The GitHub repository Bhawana-Bisht/CROPDISEASEPRIDICTION contains a labelled image folder "archive (1)" with 7 categories: blast, healthy, insect damage, leaf folder, scald, stripes, tungro. Examples follow, each with its label.

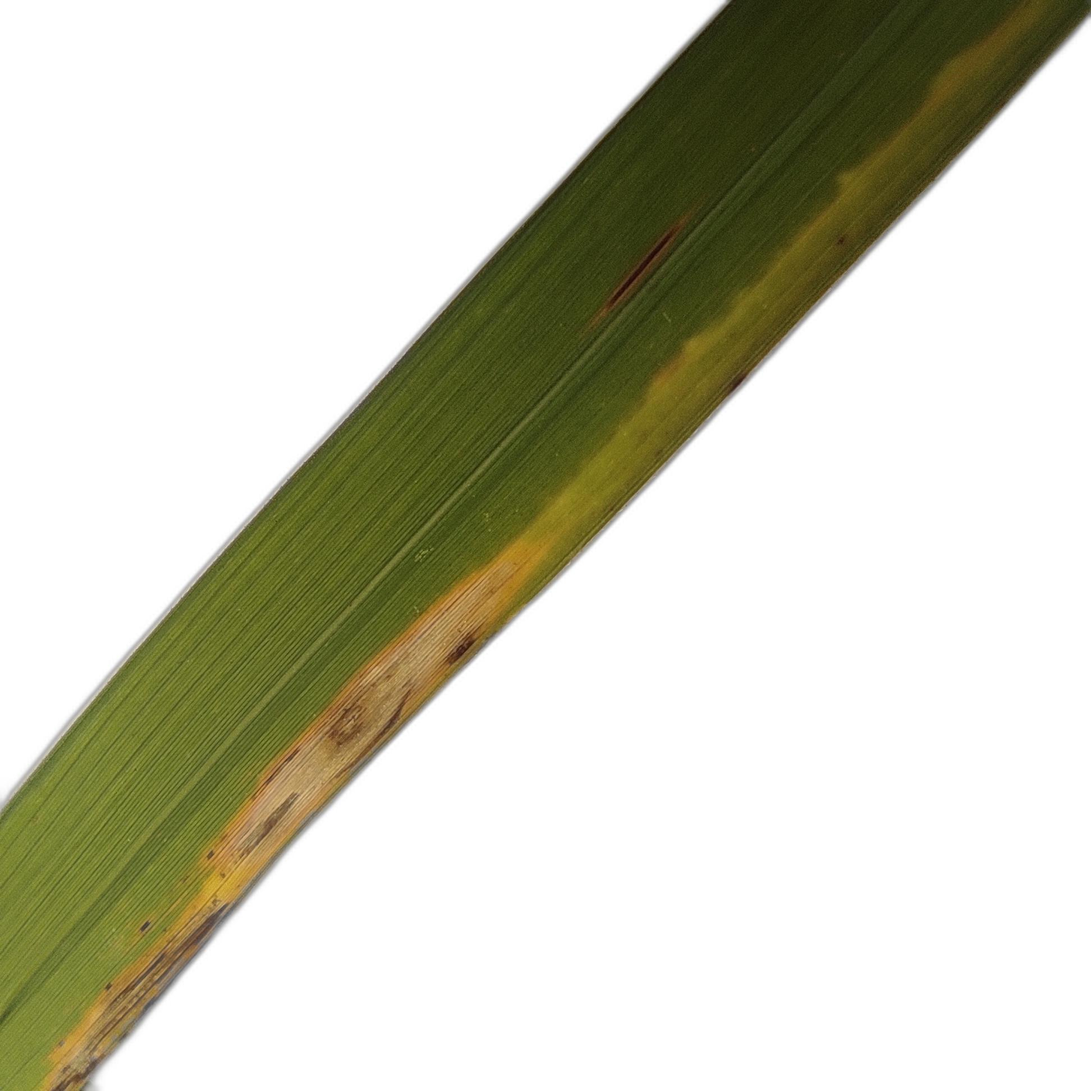
Label: scald

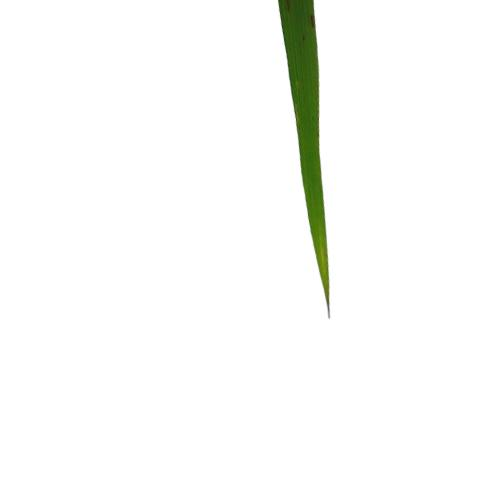
Label: blast

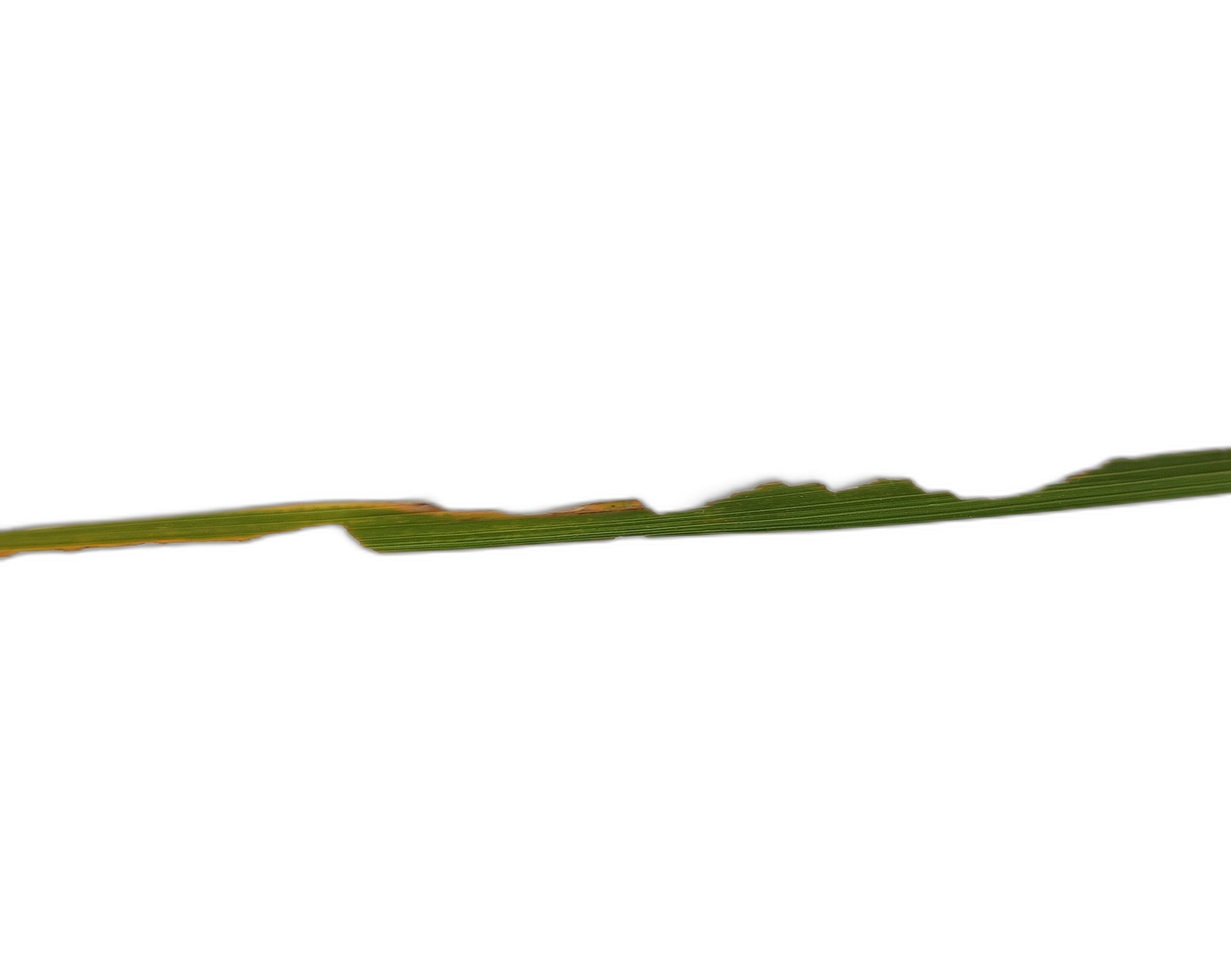
Label: insect damage

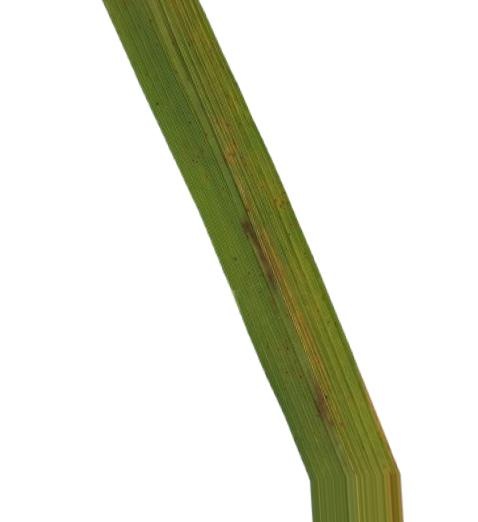
Label: stripes

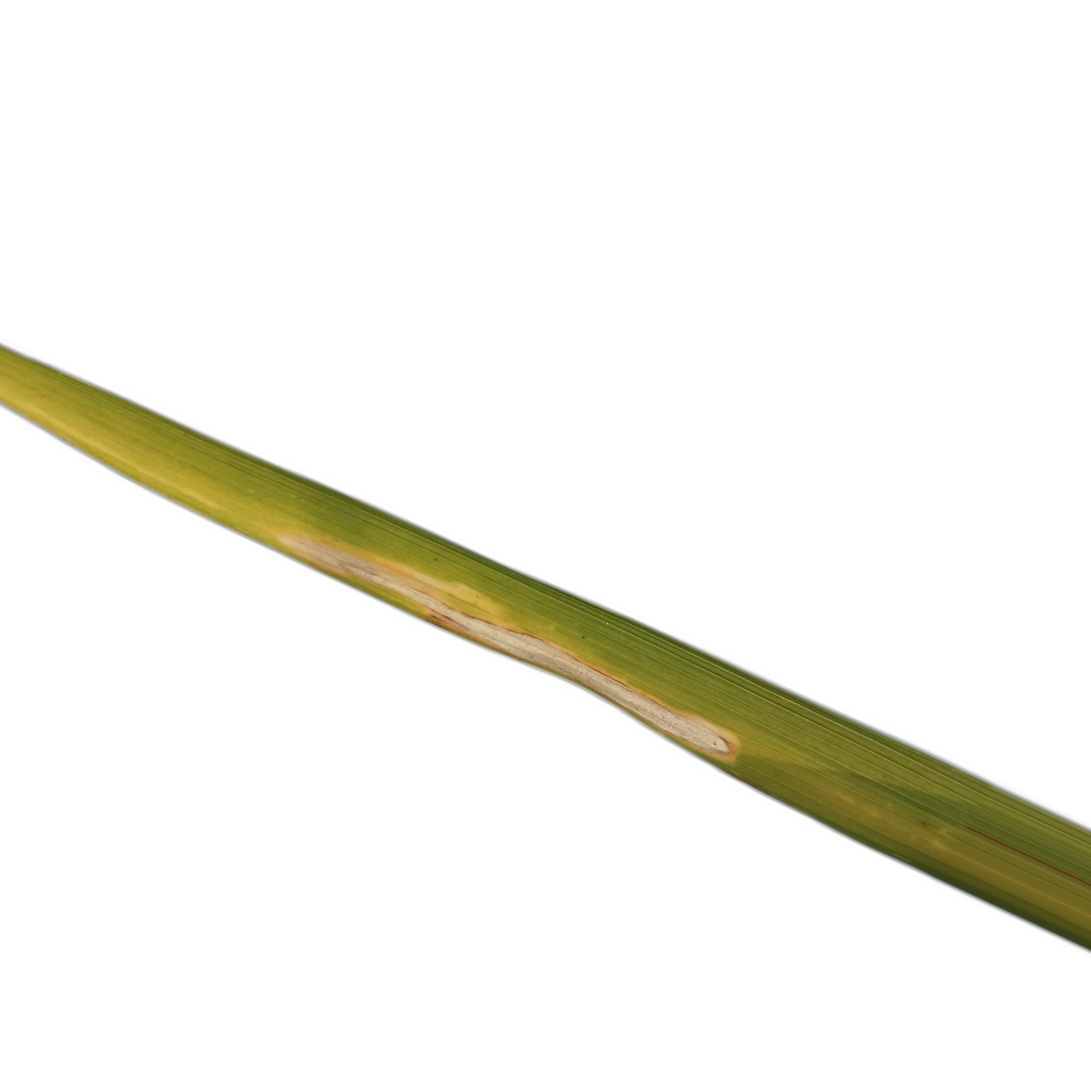
Label: leaf folder

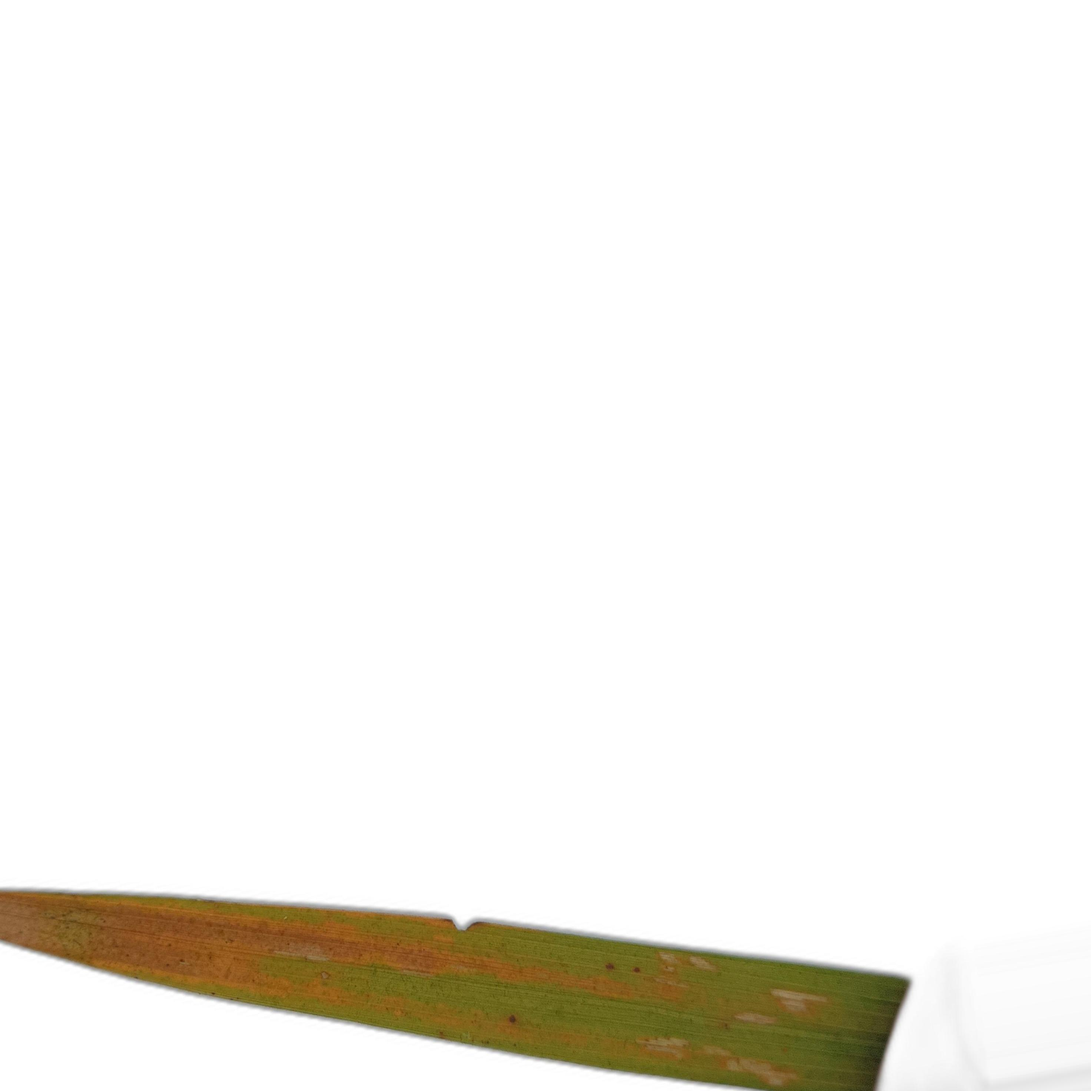
Label: tungro
